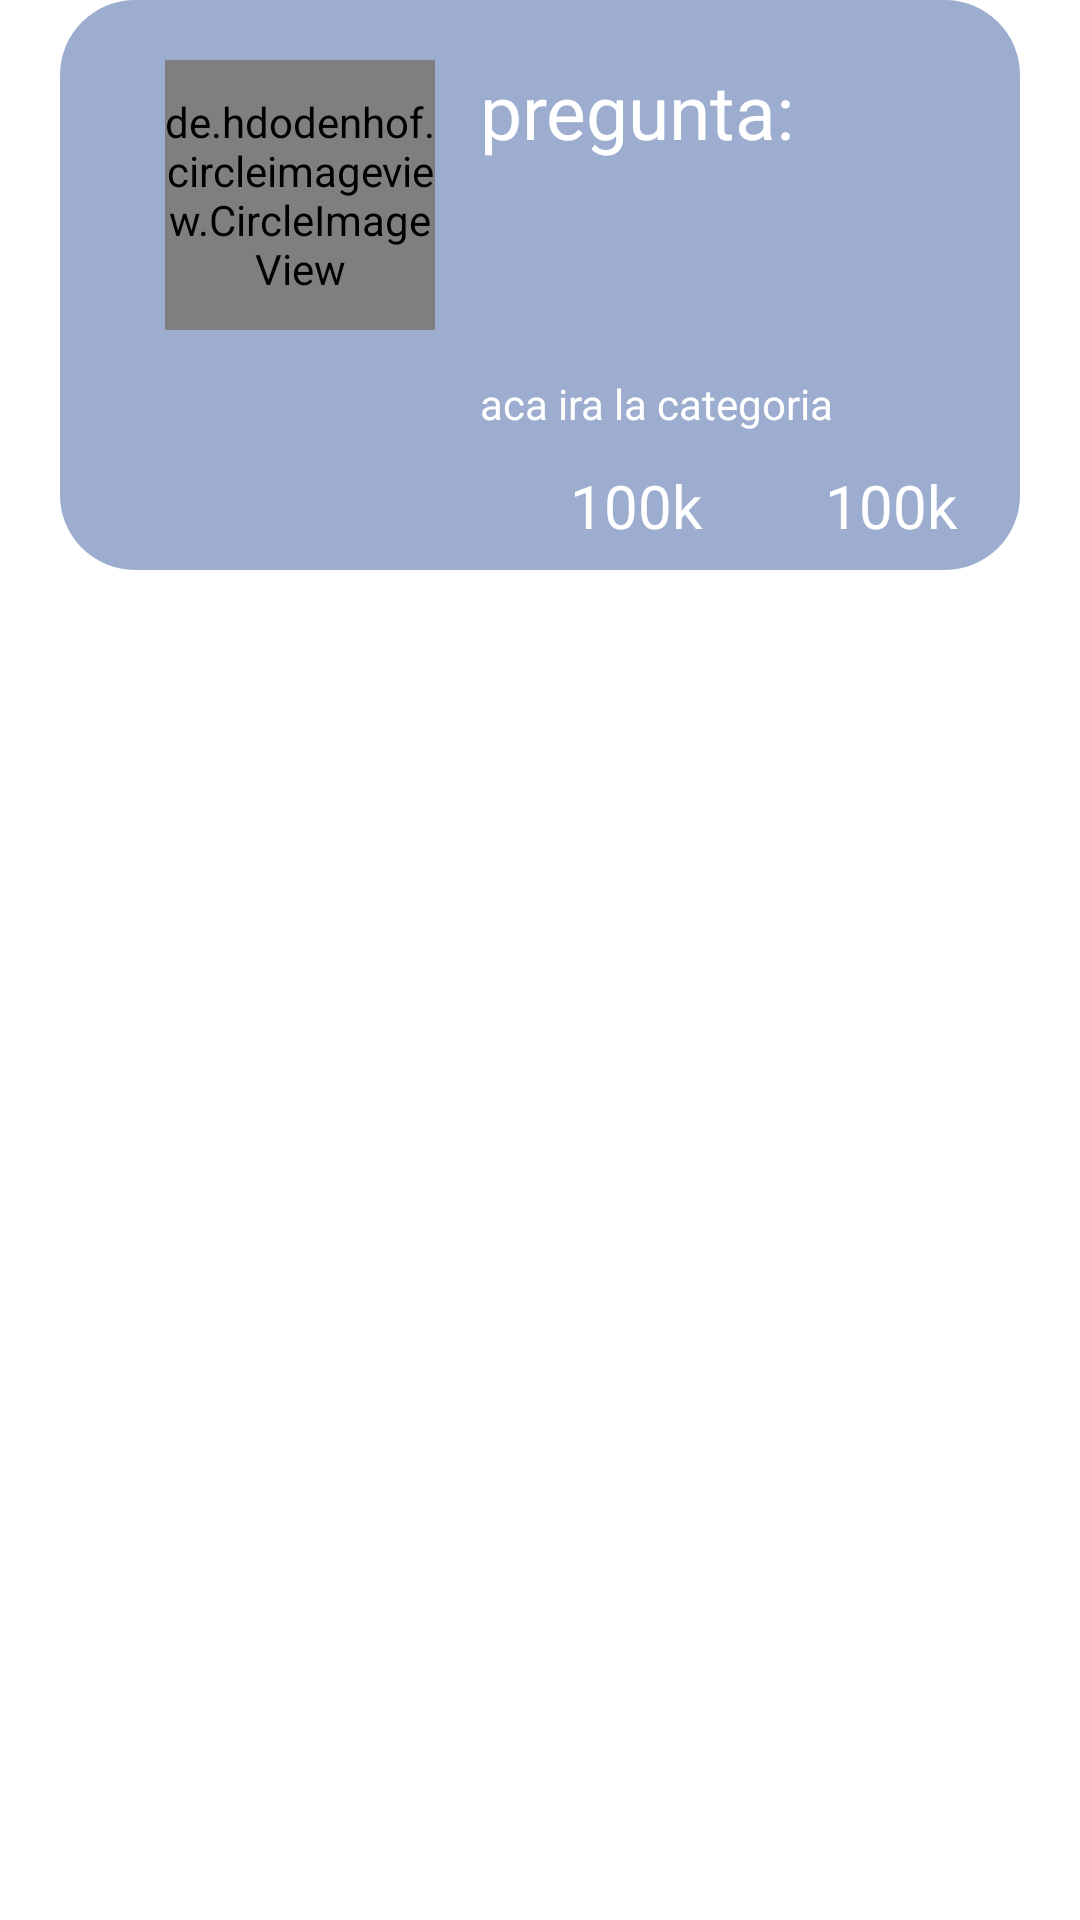

This screen was rendered from an Android layout file. Write that file and the resources it references.
<!-- AndroidManifest.xml: application theme Theme.Parcial_Final -->
<!-- res/layout/pregunta.xml -->
<?xml version="1.0" encoding="utf-8"?>
<androidx.coordinatorlayout.widget.CoordinatorLayout xmlns:android="http://schemas.android.com/apk/res/android"
    android:layout_width="match_parent"
    android:layout_height="400dp"
    android:paddingBottom="10dp"

    xmlns:app="http://schemas.android.com/apk/res-auto">
    <LinearLayout
        android:layout_marginLeft="20dp"
        android:layout_marginRight="20dp"
        android:layout_width="match_parent"
        android:layout_height="wrap_content"
        android:background="@drawable/preguntas"
        android:orientation="vertical">
        <LinearLayout
            android:layout_marginTop="20dp"
            android:layout_width="match_parent"
            android:layout_height="170dp"
            android:orientation="horizontal">
            <de.hdodenhof.circleimageview.CircleImageView
                android:layout_marginLeft="35dp"
                android:id="@+id/fotoPerfil"
                android:layout_width="90dp"
                android:layout_height="90dp"
                android:src="@drawable/ic_user"
                app:civ_circle_background_color="@color/white"
                app:civ_border_color="@color/black"
                />

            <LinearLayout
                android:layout_width="match_parent"
                android:layout_height="170dp"
                android:orientation="vertical"
                >

                <TextView
                    android:layout_marginLeft="15dp"
                    android:text="pregunta:"
                    android:id="@+id/Username"
                    android:layout_width="match_parent"
                    android:layout_height="35dp"
                    android:textSize="25dp"
                    android:textColor="@color/white"
                    />

                <TextView
                    android:id="@+id/Fecha"
                    android:textColor="@color/white"
                    android:layout_width="match_parent"
                    android:layout_height="30dp"
                    android:layout_marginLeft="15dp"
                    android:textSize="10dp"
                    />

                <TextView
                    android:layout_marginLeft="15dp"
                    android:id="@+id/Pregunta"
                    android:layout_width="match_parent"
                    android:layout_height="20dp"
                    android:textColor="@color/white"
                    />

                <TextView
                    android:id="@+id/Descripcion"
                    android:layout_width="match_parent"
                    android:layout_height="20dp"
                    android:layout_marginLeft="15dp"
                    android:textColor="@color/white"
                    />

                <TextView
                    android:id="@+id/categoria"
                    android:layout_width="match_parent"
                    android:layout_height="20dp"
                    android:layout_marginLeft="15dp"
                    android:textColor="@color/white"
                    android:text="aca ira la categoria"
                    />


                <LinearLayout
                    android:layout_width="match_parent"
                    android:layout_height="35dp"
                    android:orientation="horizontal"
                    >

                    <ImageView
                        android:layout_marginLeft="15dp"
                        android:layout_marginTop="9dp"
                        android:layout_width="25dp"
                        android:layout_height="25dp"
                        android:background="@drawable/gusta"
                        android:backgroundTint="@color/white"></ImageView>
                    <TextView
                        android:layout_marginLeft="5dp"
                        android:layout_marginTop="10dp"
                        android:layout_width="55dp"
                        android:layout_height="35dp"
                        android:text="100k"
                        android:textSize="20dp"
                        android:textColor="@color/white">
                    </TextView>
                    <ImageView
                        android:layout_marginTop="9dp"
                        android:layout_width="25dp"
                        android:layout_height="25dp"
                        android:background="@drawable/corazon"
                        android:backgroundTint="@color/white"></ImageView>
                    <TextView
                        android:layout_marginLeft="5dp"
                        android:layout_marginTop="10dp"
                        android:layout_width="55dp"
                        android:layout_height="35dp"
                        android:text="100k"
                        android:textSize="20dp"
                        android:textColor="@color/white">
                    </TextView>

                </LinearLayout>



            </LinearLayout>




        </LinearLayout>


    </LinearLayout>

</androidx.coordinatorlayout.widget.CoordinatorLayout>
<!-- resources referenced by this layout -->
<resources>
  <!-- drawable preguntas (drawable) -->
  <?xml version="1.0" encoding="utf-8"?>
  <shape xmlns:android="http://schemas.android.com/apk/res/android"
      android:shape="rectangle">
  
      <solid android:color="#9CADD0"/>
      <corners android:radius="25dp" />
  </shape>
  <style name="Theme.Parcial_Final" parent="Theme.MaterialComponents.DayNight.NoActionBar">
          
          <item name="colorPrimary">@color/purple_500</item>
          <item name="colorPrimaryVariant">@color/purple_700</item>
          <item name="colorOnPrimary">@color/white</item>
          
          <item name="colorSecondary">@color/teal_200</item>
          <item name="colorSecondaryVariant">@color/teal_700</item>
          <item name="colorOnSecondary">@color/black</item>
          
          <item name="android:statusBarColor" tools:targetApi="l">?attr/colorPrimaryVariant</item>
          
      </style>
  <!-- not gathered from this repository: default colours our renderer supplied (Android Studio template values) -->
  <color name="purple_500">#FF6200EE</color>
  <color name="purple_700">#FF3700B3</color>
  <color name="teal_200">#FF03DAC5</color>
  <color name="teal_700">#FF018786</color>
  <color name="black">#FF000000</color>
  <color name="white">#FFFFFFFF</color>
</resources>
